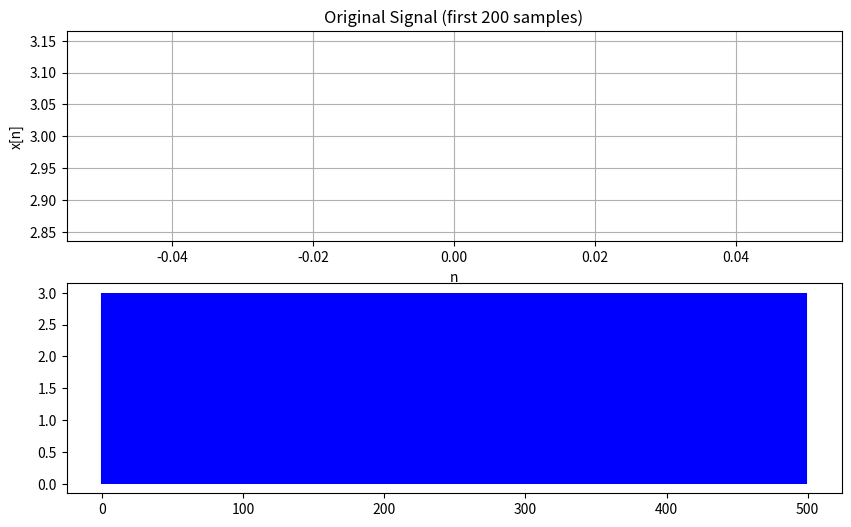

Source code (Python): (Note: this script raises an exception after producing the figure.)
import math
import numpy as np
import matplotlib.pyplot as plt

# try:
#     a = float(a)
#     b = float(b)
#     c = float(c)
# except:
#     print("Invalid input. Please enter numeric values.")
#     exit()

a= 1
b= 2
c= 10

N = 1000
n = np.arange(0,N,1000)

x = np.cos(a * n) + np.cos(b * n) + np.cos(c * n)
    
def DFT(x):
    N = len(x)
    X = np.zeros(N, dtype=complex)
    for k in range(N):
        for n in range(N):
            X[k] += x[n]*np.exp(-2j * np.pi * k * n / N)
    return X
    # ans = 0
    # for n in range(N):
    #     # pass
    #     ans += originalfunc(n)*np.cos((omega*x*n)/(N))
    # return ans

# plt.plot(toplotx,fftfunc(toplotx), 'b-')

X = DFT(x)

# Frequency bins
k = np.arange(N)

# Plot the results
plt.figure(figsize=(10,6))
plt.subplot(2,1,1)
plt.plot(n[:200], x[:200], 'r-')
plt.title("Original Signal (first 200 samples)")
plt.xlabel("n")
plt.ylabel("x[n]")
plt.grid(True)

plt.subplot(2,1,2)
plt.stem(k[:N//2], np.abs(X[:N//2]), linefmt='b-', markerfmt='bo', basefmt=' ')
plt.title("Magnitude of DFT")
plt.xlabel("Frequency bin k")
plt.ylabel("|X[k]|")
plt.grid(True)

plt.tight_layout()
plt.show()
